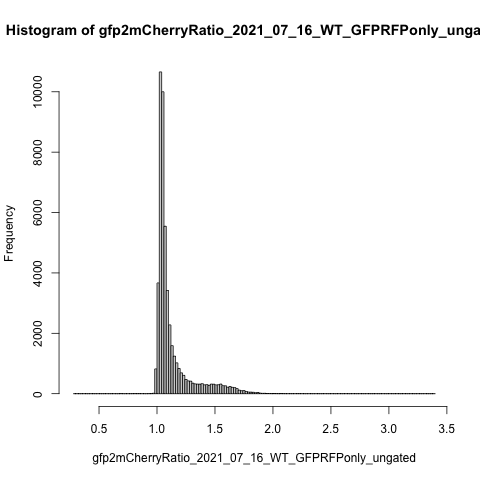

Source data for this figure (header and first rows):
counts, density, mids
0, 0, 0.29
0, 0, 0.31
0, 0, 0.33
0, 0, 0.35
0, 0, 0.37
0, 0, 0.39
0, 0, 0.41
0, 0, 0.43
0, 0, 0.45
0, 0, 0.47
0, 0, 0.49
0, 0, 0.51
0, 0, 0.53
0, 0, 0.55
0, 0, 0.57
0, 0, 0.59
0, 0, 0.61
0, 0, 0.63
0, 0, 0.65
0, 0, 0.67
2, 0.002, 0.69
0, 0, 0.71
0, 0, 0.73
0, 0, 0.75
0, 0, 0.77
1, 0.001, 0.79
1, 0.001, 0.81
1, 0.001, 0.83
2, 0.002, 0.85
0, 0, 0.87
0, 0, 0.89
0, 0, 0.91
1, 0.001, 0.93
2, 0.002, 0.95
14, 0.014, 0.97
820, 0.82, 0.99
3668, 3.668, 1.01
10658, 10.66, 1.03
9999, 9.999, 1.05
5546, 5.546, 1.07
3418, 3.418, 1.09
2278, 2.278, 1.11
1589, 1.589, 1.13
1243, 1.243, 1.15
1021, 1.021, 1.17
833, 0.833, 1.19
690, 0.69, 1.21
607, 0.607, 1.23
474, 0.474, 1.25
423, 0.423, 1.27
415, 0.415, 1.29
348, 0.348, 1.31
324, 0.324, 1.33
318, 0.318, 1.35
317, 0.317, 1.37
330, 0.33, 1.39
293, 0.293, 1.41
298, 0.298, 1.43
278, 0.278, 1.45
318, 0.318, 1.47
... 96 more rows
